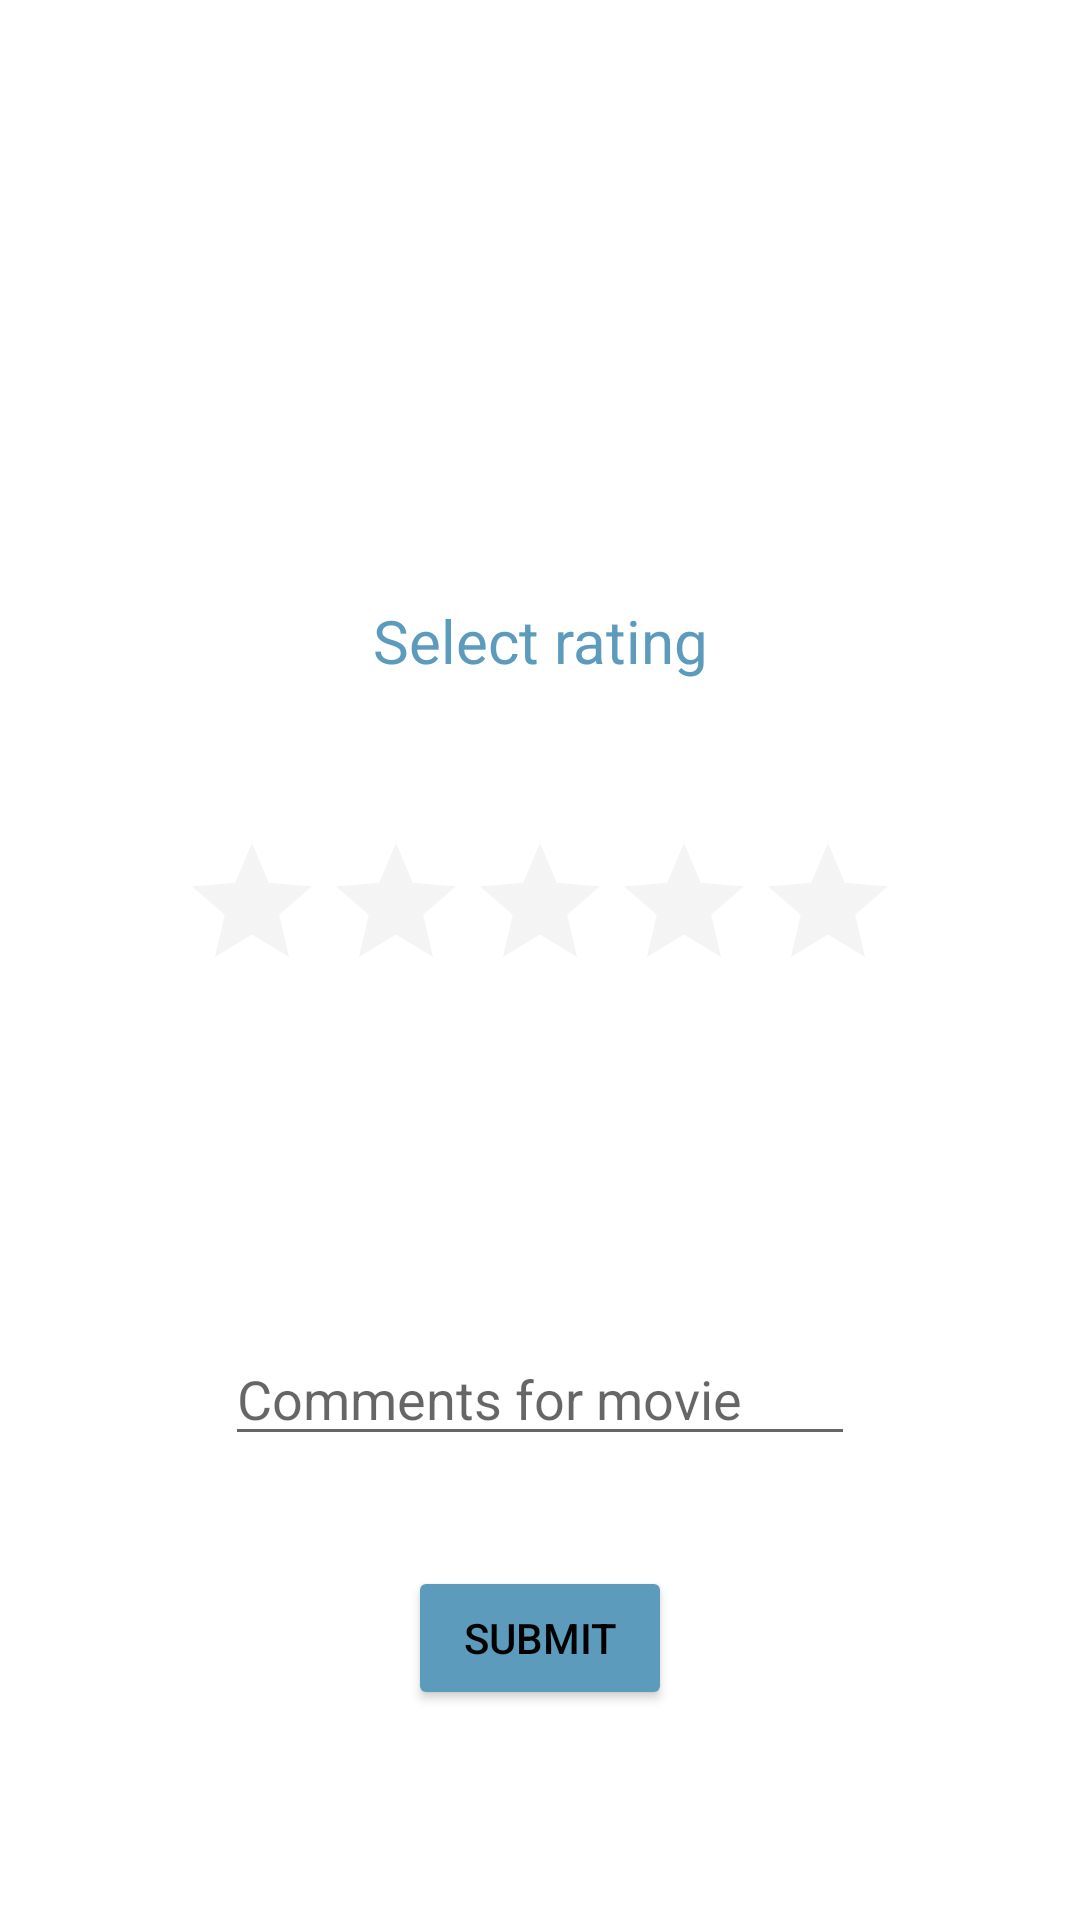

This screen was rendered from an Android layout file. Write that file and the resources it references.
<!-- AndroidManifest.xml: application theme Theme.CinemaApp -->
<!-- res/layout/activity_customer_add_rating_premium.xml -->
<?xml version="1.0" encoding="utf-8"?>
<androidx.constraintlayout.widget.ConstraintLayout xmlns:android="http://schemas.android.com/apk/res/android"
    xmlns:app="http://schemas.android.com/apk/res-auto"
    xmlns:tools="http://schemas.android.com/tools"
    android:layout_width="match_parent"
    android:layout_height="match_parent"
    tools:context=".view.customer.rating.addRatings.addRating.premium.AddRatingPremiumActivity">

    <TextView
        android:id="@+id/textView19"
        style="@style/GeneralText"
        android:layout_width="wrap_content"
        android:layout_height="wrap_content"
        android:layout_marginTop="200dp"
        android:text="@string/select_rating"
        android:textSize="20dp"
        app:layout_constraintEnd_toEndOf="parent"
        app:layout_constraintStart_toStartOf="parent"
        app:layout_constraintTop_toTopOf="parent" />

    <RatingBar
        android:id="@+id/premium_add_rating_bar"
        android:theme="@style/RatingBar"
        android:layout_width="wrap_content"
        android:layout_height="wrap_content"
        android:layout_marginTop="50dp"
        app:layout_constraintEnd_toEndOf="parent"
        app:layout_constraintStart_toStartOf="parent"
        app:layout_constraintTop_toBottomOf="@+id/textView19" />

    <EditText
        android:id="@+id/premium_add_rating_comments"
        android:layout_width="wrap_content"
        android:layout_height="wrap_content"
        android:layout_marginTop="110dp"
        android:ems="10"
        android:hint="Comments for movie"
        android:inputType="textPersonName"
        app:layout_constraintEnd_toEndOf="parent"
        app:layout_constraintStart_toStartOf="parent"
        app:layout_constraintTop_toBottomOf="@+id/premium_add_rating_bar" />

    <Button
        android:id="@+id/premium_add_rating_submit"
        android:layout_width="wrap_content"
        android:layout_height="wrap_content"
        android:layout_marginBottom="70dp"
        android:text="@string/submit_form_button"
        app:backgroundTint="@color/cyan_500"
        app:layout_constraintBottom_toBottomOf="parent"
        app:layout_constraintEnd_toEndOf="parent"
        app:layout_constraintStart_toStartOf="parent" />
</androidx.constraintlayout.widget.ConstraintLayout>
<!-- resources referenced by this layout -->
<resources>
  <color name="cyan_500">#5C9BBB</color>
  <string name="select_rating">Select rating</string>
  <string name="submit_form_button">Submit</string>
  <style name="GeneralText">
          <item name="android:textColor">@color/cyan_500</item>
      </style>
  <style name="RatingBar" parent="Theme.AppCompat">
          <item name="colorControlNormal">@color/grey_200</item>
          <item name="colorControlActivated">@color/yellow_200</item>
      </style>
  <style name="Theme.CinemaApp" parent="Theme.MaterialComponents.DayNight.DarkActionBar">
          
          <item name="colorPrimary">@color/cyan_500</item>
          <item name="colorPrimaryVariant">@color/cyan_200</item>
          <item name="colorOnPrimary">@color/white</item>
          
          <item name="colorSecondary">@color/cyan_700</item>
          <item name="colorSecondaryVariant" />
          <item name="colorOnSecondary">@color/black</item>
          
          <item name="android:statusBarColor" tools:targetApi="l">?attr/colorPrimaryVariant</item>
          
          <item name="android:textColor">@color/black</item>
      </style>
  <color name="grey_200">#DCDCDC</color>
  <color name="yellow_200">#ffe234</color>
  <color name="cyan_200">#73c3eb</color>
  <color name="white">#FFFFFFFF</color>
  <color name="cyan_700">#427087</color>
  <color name="black">#FF000000</color>
</resources>
